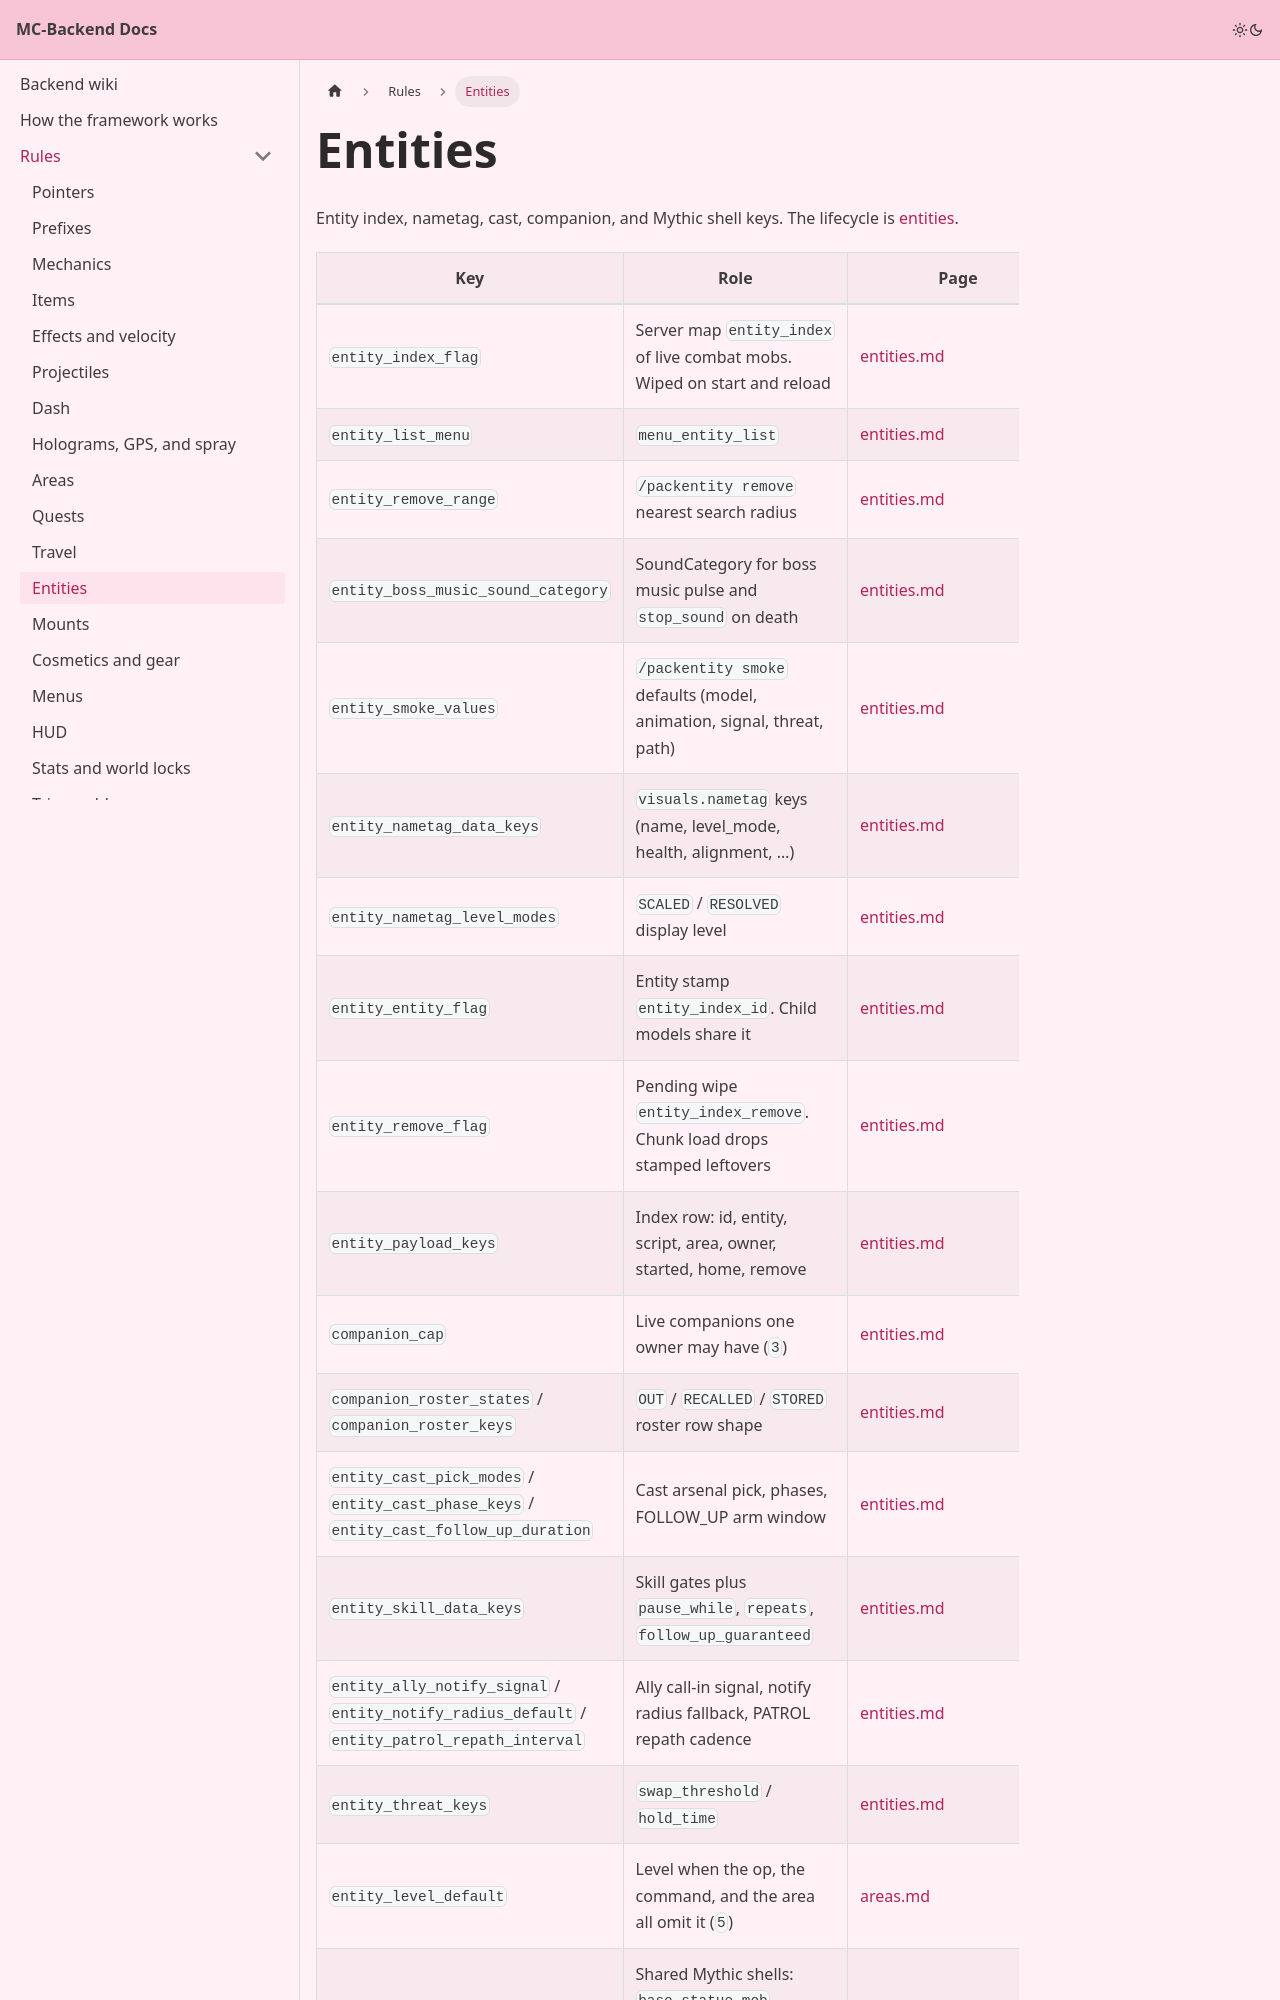

repository: Pirate-Era-Network/MC-Backend-Docs · page: rules/entities.html · generator: docusaurus

---
sidebar_position: 14
---

# Entities

Entity index, nametag, cast, companion, and Mythic shell keys. The lifecycle is [entities](../entities/README.md).

| Key | Role | Page |
| --- | --- | --- |
| `entity_index_flag` | Server map `entity_index` of live combat mobs. Wiped on start and reload | [entities.md](../entities/README.md) |
| `entity_list_menu` | `menu_entity_list` | [entities.md](../entities/README.md) |
| `entity_remove_range` | `/packentity remove` nearest search radius | [entities.md](../entities/README.md) |
| `entity_boss_music_sound_category` | SoundCategory for boss music pulse and `stop_sound` on death | [entities.md](../entities/README.md) |
| `entity_smoke_values` | `/packentity smoke` defaults (model, animation, signal, threat, path) | [entities.md](../entities/README.md) |
| `entity_nametag_data_keys` | `visuals.nametag` keys (name, level_mode, health, alignment, …) | [entities.md](../entities/README.md) |
| `entity_nametag_level_modes` | `SCALED` / `RESOLVED` display level | [entities.md](../entities/README.md) |
| `entity_entity_flag` | Entity stamp `entity_index_id`. Child models share it | [entities.md](../entities/README.md) |
| `entity_remove_flag` | Pending wipe `entity_index_remove`. Chunk load drops stamped leftovers | [entities.md](../entities/README.md) |
| `entity_payload_keys` | Index row: id, entity, script, area, owner, started, home, remove | [entities.md](../entities/README.md) |
| `companion_cap` | Live companions one owner may have (`3`) | [entities.md](../entities/README.md) |
| `companion_roster_states` / `companion_roster_keys` | `OUT` / `RECALLED` / `STORED` roster row shape | [entities.md](../entities/README.md) |
| `entity_cast_pick_modes` / `entity_cast_phase_keys` / `entity_cast_follow_up_duration` | Cast arsenal pick, phases, FOLLOW_UP arm window | [entities.md](../entities/README.md) |
| `entity_skill_data_keys` | Skill gates plus `pause_while`, `repeats`, `follow_up_guaranteed` | [entities.md](../entities/README.md) |
| `entity_ally_notify_signal` / `entity_notify_radius_default` / `entity_patrol_repath_interval` | Ally call-in signal, notify radius fallback, PATROL repath cadence | [entities.md](../entities/READM
